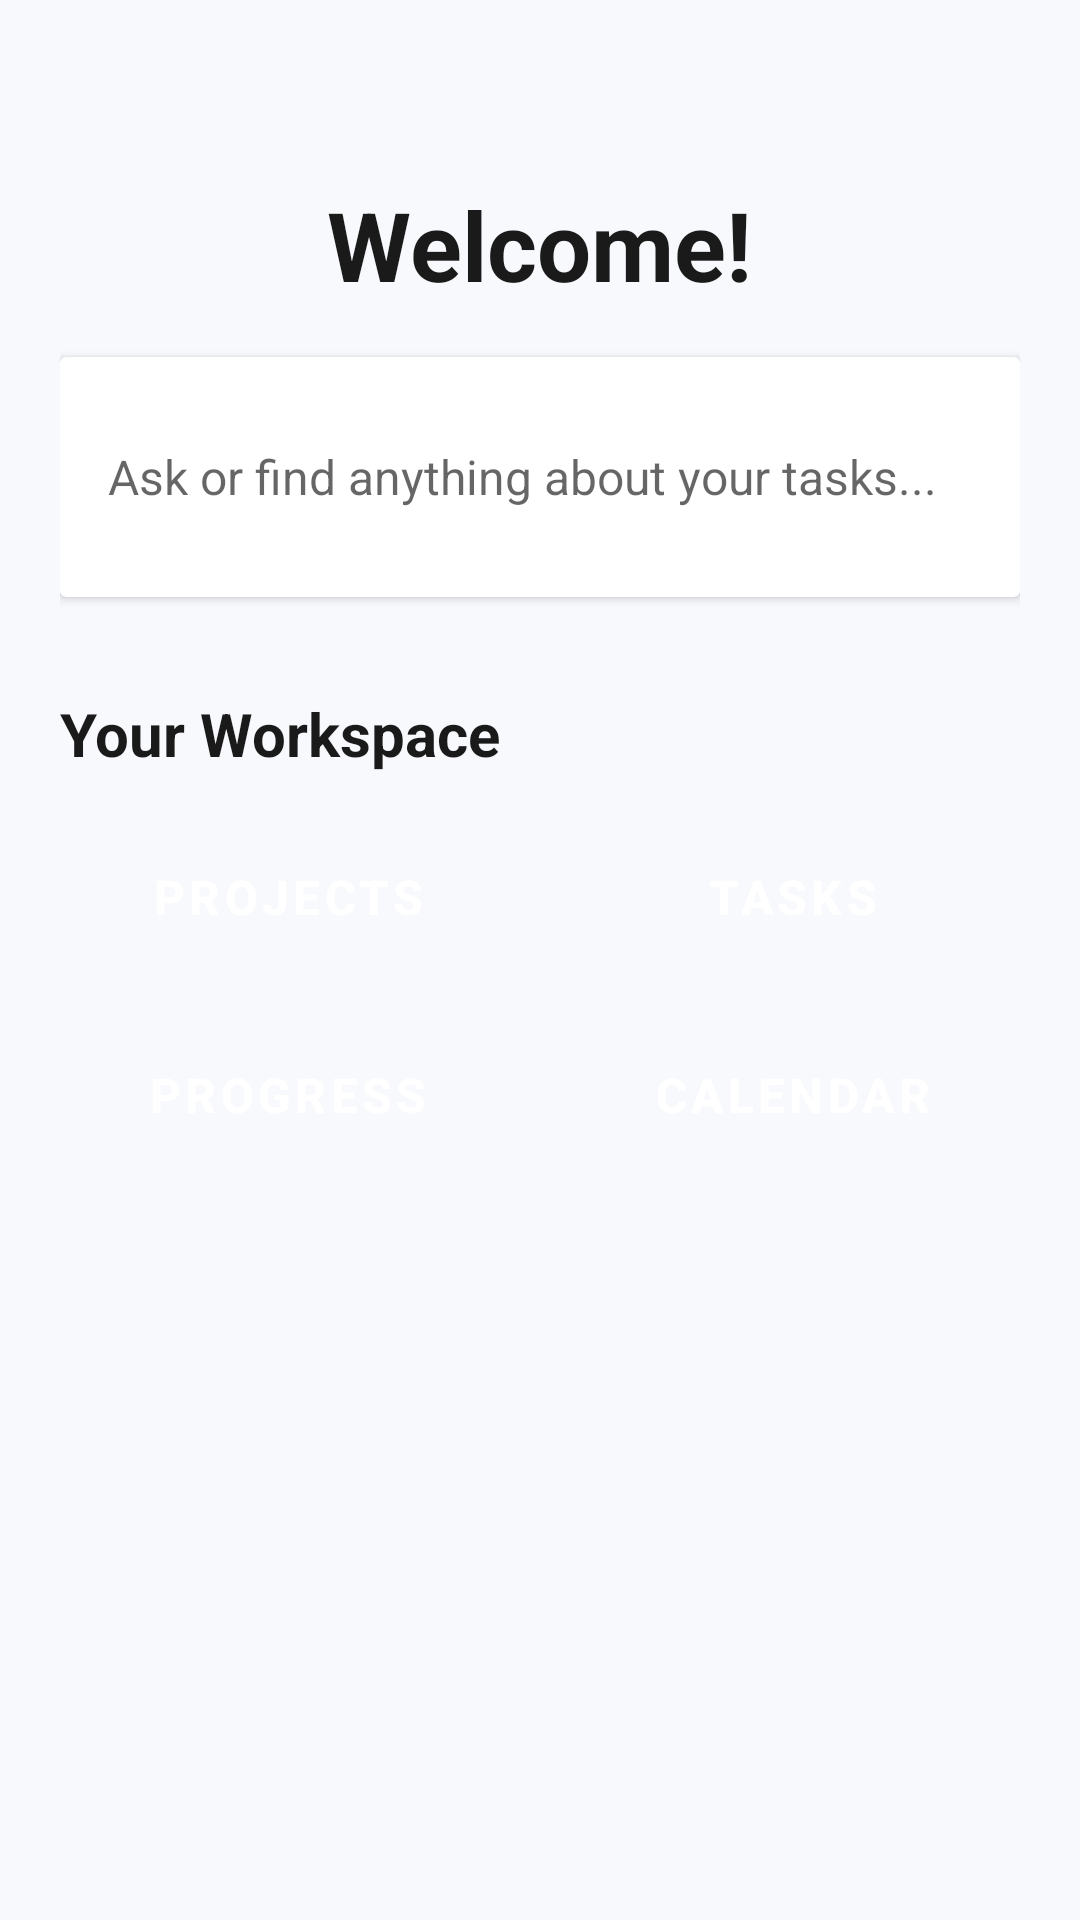

Reconstruct the res/layout file that produces this screen, plus the resources it refers to.
<!-- AndroidManifest.xml: application theme Theme.NovaTrack -->
<!-- res/layout/home_screen.xml -->
<?xml version="1.0" encoding="utf-8"?>
<LinearLayout xmlns:android="http://schemas.android.com/apk/res/android"
    android:layout_width="match_parent"
    android:layout_height="match_parent"
    android:orientation="vertical"
    android:background="@color/background_light"
    android:padding="20dp">

    

    
    <TextView
        android:id="@+id/Greeting"
        android:layout_width="wrap_content"
        android:layout_height="wrap_content"
        android:layout_marginTop="40dp"
        android:layout_marginBottom="16dp"
        android:text="Welcome!"
        android:textColor="#1A1A1A"
        android:layout_gravity="center"
        android:textSize="32sp"
        android:textStyle="bold" />

    <androidx.cardview.widget.CardView
        android:layout_width="match_parent"
        android:layout_height="wrap_content"
        android:layout_marginBottom="32dp"
        android:elevation="2dp"
        android:radius="15dp">

        <EditText
            android:id="@+id/projectTitleInput"
            android:layout_width="match_parent"
            android:layout_height="80dp"
            android:background="@android:color/transparent"
            android:hint="Ask or find anything about your tasks..."
            android:imeOptions="actionSend"
            android:inputType="text"
            android:paddingStart="16dp"
            android:paddingEnd="16dp"
            android:textSize="16sp" />

    </androidx.cardview.widget.CardView>

    
    <TextView
        android:layout_width="wrap_content"
        android:layout_height="wrap_content"
        android:text="Your Workspace"
        android:textSize="20sp"
        android:textStyle="bold"
        android:textColor="#1A1A1A"
        android:layout_marginBottom="16dp" />

    
    <LinearLayout
        android:layout_width="match_parent"
        android:layout_height="wrap_content"
        android:orientation="vertical"
        android:gravity="center">

        
        <LinearLayout
            android:layout_width="match_parent"
            android:layout_height="wrap_content"
            android:orientation="horizontal"
            android:weightSum="2"
            android:layout_marginBottom="16dp">

            
            <Button
                android:id="@+id/btnProject"
                android:layout_width="10dp"
                android:layout_height="50dp"
                android:layout_weight="1"
                android:layout_marginEnd="8dp"
                android:text="PROJECTS"
                android:textSize="16sp"
                android:textStyle="bold"
                android:textColor="@android:color/white"
                android:background="@drawable/bg_button"
                android:elevation="4dp" />

            
            <Button
                android:id="@+id/btnTasks"
                android:layout_width="10dp"
                android:layout_height="50dp"
                android:layout_weight="1"
                android:layout_marginStart="8dp"
                android:text="TASKS"
                android:textSize="16sp"
                android:textStyle="bold"
                android:textColor="@android:color/white"
                android:background="@drawable/bg_button"
                android:elevation="4dp" />

        </LinearLayout>

        
        <LinearLayout
            android:layout_width="match_parent"
            android:layout_height="wrap_content"
            android:orientation="horizontal"
            android:weightSum="2">

            
            <Button
                android:id="@+id/btnProgress"
                android:layout_width="10dp"
                android:layout_height="50dp"
                android:layout_weight="1"
                android:layout_marginEnd="8dp"
                android:text="PROGRESS"
                android:textSize="16sp"
                android:textStyle="bold"
                android:textColor="@android:color/white"
                android:background="@drawable/bg_button"
                android:elevation="4dp" />

            
            <Button
                android:id="@+id/btnCalendar"
                android:layout_width="10dp"
                android:layout_height="50dp"
                android:layout_weight="1"
                android:layout_marginStart="8dp"
                android:text="CALENDAR"
                android:textSize="16sp"
                android:textStyle="bold"
                android:textColor="@android:color/white"
                android:background="@drawable/bg_button"
                android:elevation="4dp" />

        </LinearLayout>

    </LinearLayout>

</LinearLayout>
<!-- resources referenced by this layout -->
<resources>
  <color name="background_light">#F7F9FC</color>
  <style name="Theme.NovaTrack" parent="Theme.MaterialComponents.Light.NoActionBar">
          <item name="colorPrimary">@color/primary_blue</item>
          <item name="colorPrimaryDark">@color/primary_blue</item>
          <item name="colorAccent">@color/primary_blue</item>
          <item name="android:windowBackground">@color/background_light</item>
          <item name="android:statusBarColor">@color/transparent</item>
          <item name="android:windowLightStatusBar">true</item>
      </style>
  <color name="primary_blue">#062E6B</color>
  <color name="transparent">#00000000</color>
</resources>
